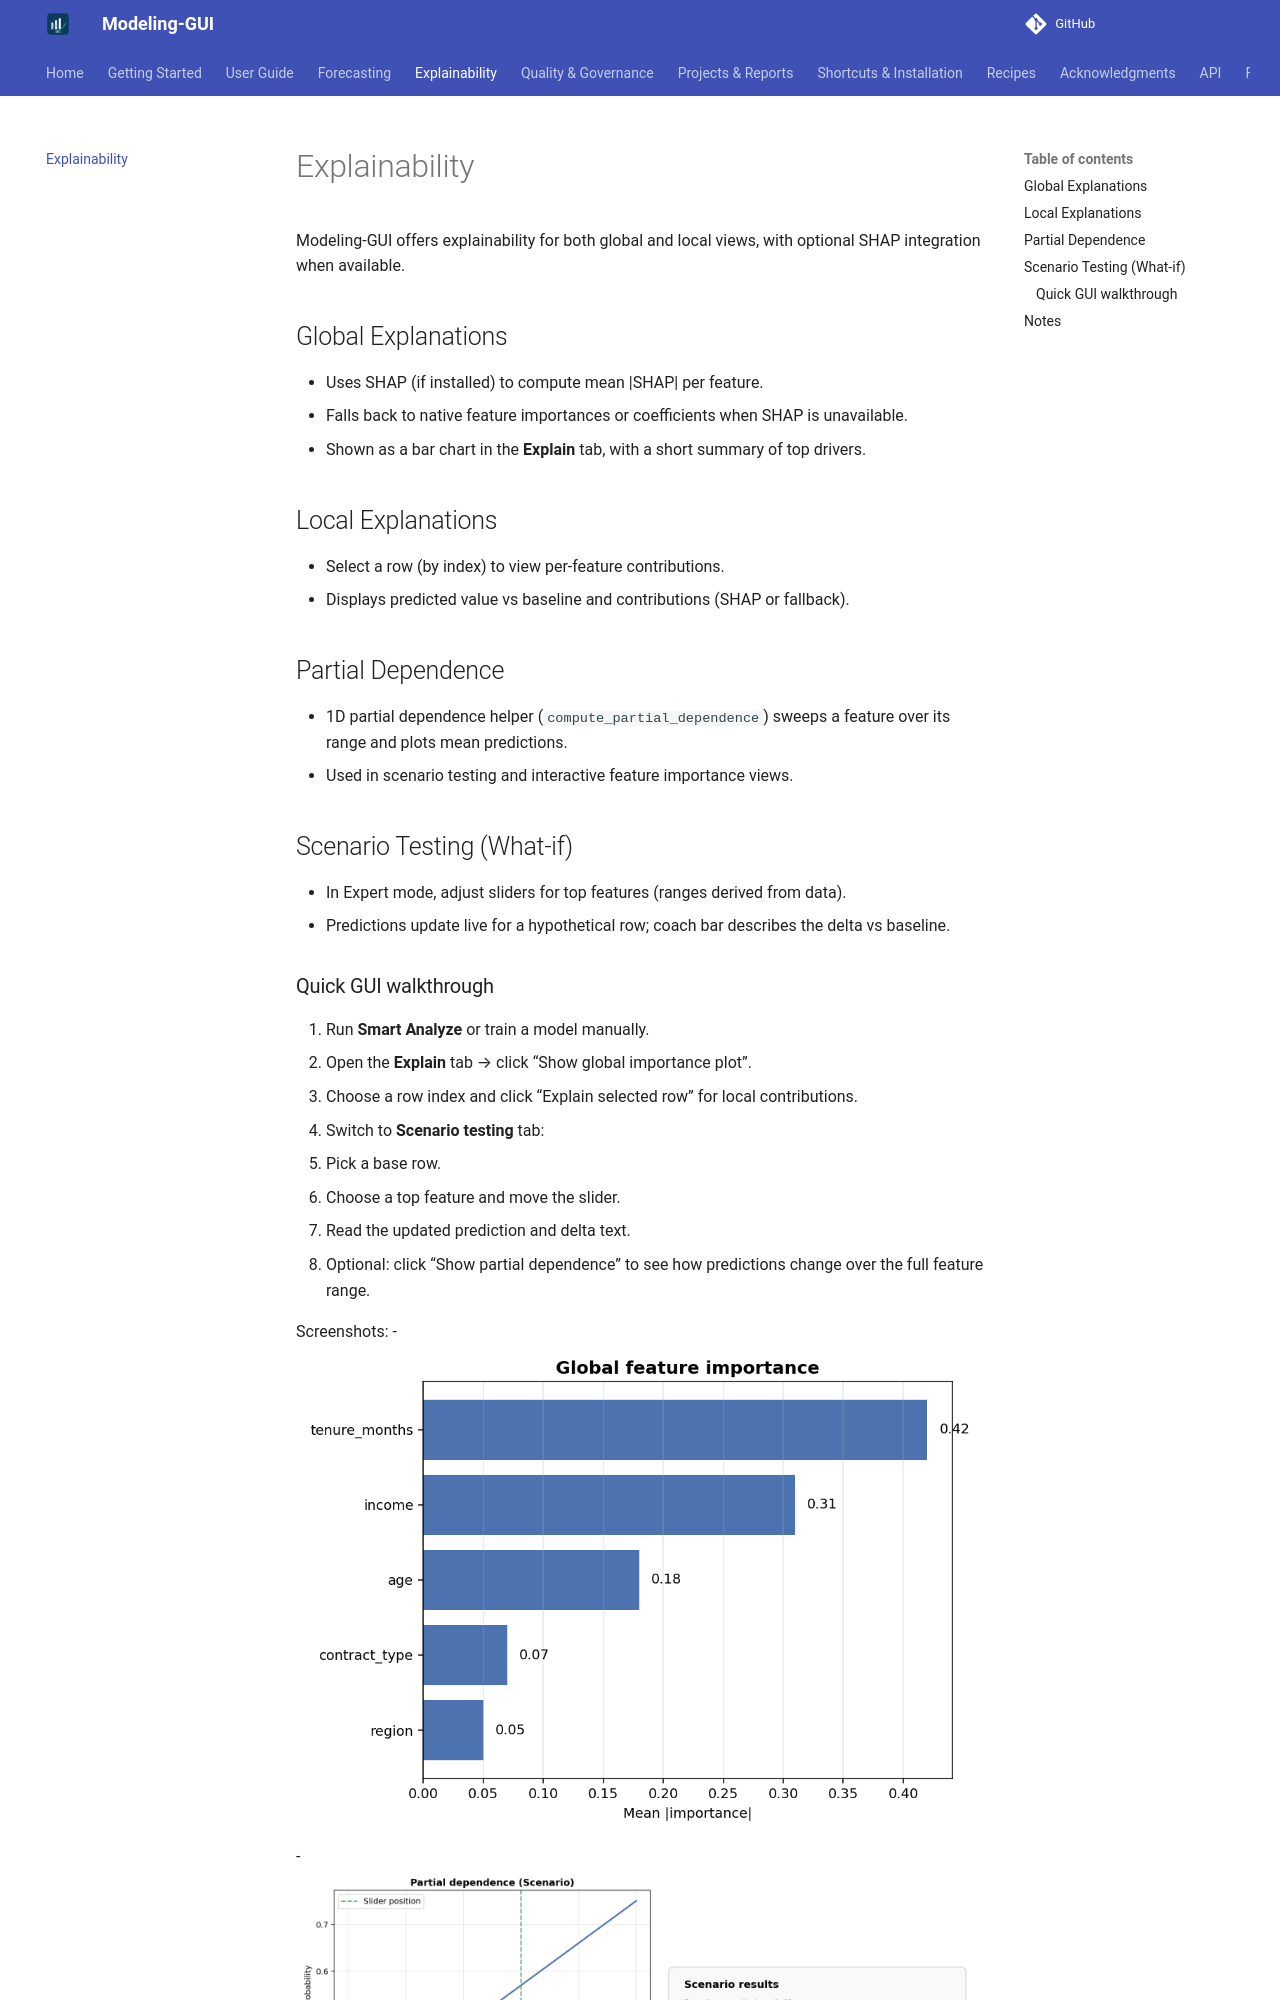

repository: chandrasekarnarayana/Modeling-GUI · page: explainability/index.html · generator: mkdocs

# Explainability

Modeling-GUI offers explainability for both global and local views, with optional SHAP integration when available.

## Global Explanations

- Uses SHAP (if installed) to compute mean |SHAP| per feature.
- Falls back to native feature importances or coefficients when SHAP is unavailable.
- Shown as a bar chart in the **Explain** tab, with a short summary of top drivers.

## Local Explanations

- Select a row (by index) to view per-feature contributions.
- Displays predicted value vs baseline and contributions (SHAP or fallback).

## Partial Dependence

- 1D partial dependence helper (`compute_partial_dependence`) sweeps a feature over its range and plots mean predictions.
- Used in scenario testing and interactive feature importance views.

## Scenario Testing (What-if)

- In Expert mode, adjust sliders for top features (ranges derived from data).
- Predictions update live for a hypothetical row; coach bar describes the delta vs baseline.
